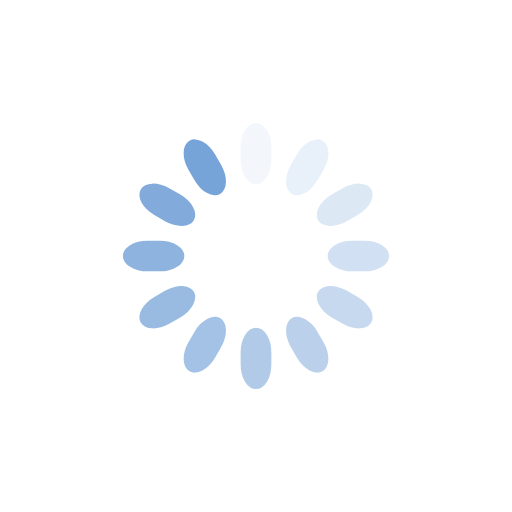
t = 0.00 s
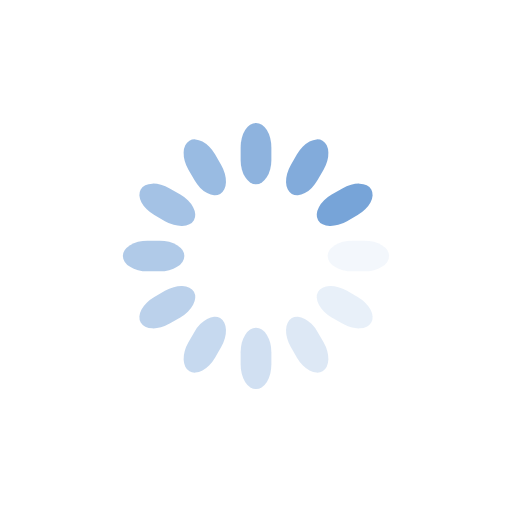
t = 0.25 s
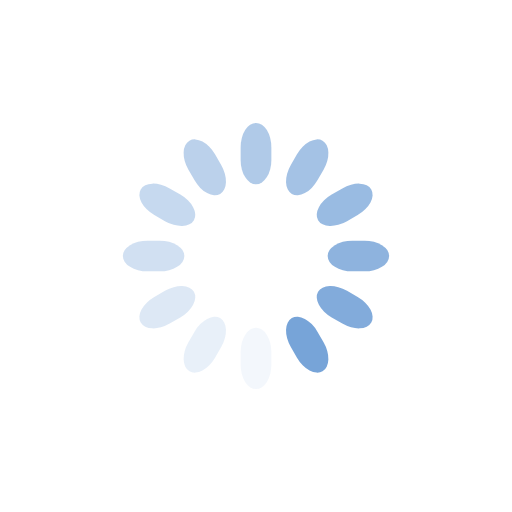
t = 0.50 s
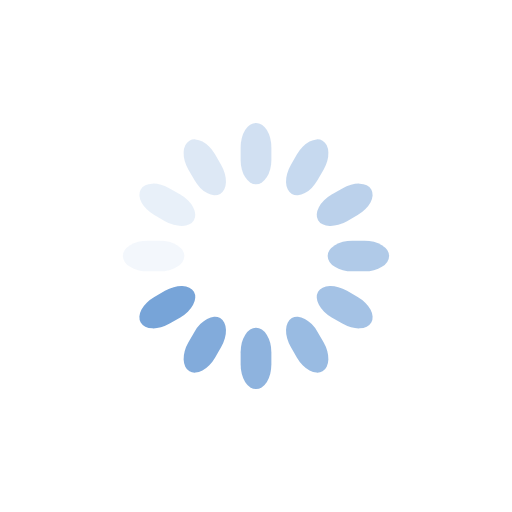
t = 0.75 s

The animated SVG that drew these frames (rendered in a browser with its animation timeline set to each time). Animation: 12 SMIL elements (animate=12); one cycle of 1.00 s, repeats indefinitely.

<svg class="lds-spinner" width="200px"  height="200px"  xmlns="http://www.w3.org/2000/svg" xmlns:xlink="http://www.w3.org/1999/xlink" viewBox="0 0 100 100" preserveAspectRatio="xMidYMid" style="background: none;"><g transform="rotate(0 50 50)">
  <rect x="47" y="24" rx="9.4" ry="4.8" width="6" height="12" fill="rgba(37.03506106963751%,57.57994444460457%,82.03870711788055%,0.845)">
    <animate attributeName="opacity" values="1;0" keyTimes="0;1" dur="1s" begin="-0.9166666666666666s" repeatCount="indefinite"></animate>
  </rect>
</g><g transform="rotate(30 50 50)">
  <rect x="47" y="24" rx="9.4" ry="4.8" width="6" height="12" fill="rgba(37.03506106963751%,57.57994444460457%,82.03870711788055%,0.845)">
    <animate attributeName="opacity" values="1;0" keyTimes="0;1" dur="1s" begin="-0.8333333333333334s" repeatCount="indefinite"></animate>
  </rect>
</g><g transform="rotate(60 50 50)">
  <rect x="47" y="24" rx="9.4" ry="4.8" width="6" height="12" fill="rgba(37.03506106963751%,57.57994444460457%,82.03870711788055%,0.845)">
    <animate attributeName="opacity" values="1;0" keyTimes="0;1" dur="1s" begin="-0.75s" repeatCount="indefinite"></animate>
  </rect>
</g><g transform="rotate(90 50 50)">
  <rect x="47" y="24" rx="9.4" ry="4.8" width="6" height="12" fill="rgba(37.03506106963751%,57.57994444460457%,82.03870711788055%,0.845)">
    <animate attributeName="opacity" values="1;0" keyTimes="0;1" dur="1s" begin="-0.6666666666666666s" repeatCount="indefinite"></animate>
  </rect>
</g><g transform="rotate(120 50 50)">
  <rect x="47" y="24" rx="9.4" ry="4.8" width="6" height="12" fill="rgba(37.03506106963751%,57.57994444460457%,82.03870711788055%,0.845)">
    <animate attributeName="opacity" values="1;0" keyTimes="0;1" dur="1s" begin="-0.5833333333333334s" repeatCount="indefinite"></animate>
  </rect>
</g><g transform="rotate(150 50 50)">
  <rect x="47" y="24" rx="9.4" ry="4.8" width="6" height="12" fill="rgba(37.03506106963751%,57.57994444460457%,82.03870711788055%,0.845)">
    <animate attributeName="opacity" values="1;0" keyTimes="0;1" dur="1s" begin="-0.5s" repeatCount="indefinite"></animate>
  </rect>
</g><g transform="rotate(180 50 50)">
  <rect x="47" y="24" rx="9.4" ry="4.8" width="6" height="12" fill="rgba(37.03506106963751%,57.57994444460457%,82.03870711788055%,0.845)">
    <animate attributeName="opacity" values="1;0" keyTimes="0;1" dur="1s" begin="-0.4166666666666667s" repeatCount="indefinite"></animate>
  </rect>
</g><g transform="rotate(210 50 50)">
  <rect x="47" y="24" rx="9.4" ry="4.8" width="6" height="12" fill="rgba(37.03506106963751%,57.57994444460457%,82.03870711788055%,0.845)">
    <animate attributeName="opacity" values="1;0" keyTimes="0;1" dur="1s" begin="-0.3333333333333333s" repeatCount="indefinite"></animate>
  </rect>
</g><g transform="rotate(240 50 50)">
  <rect x="47" y="24" rx="9.4" ry="4.8" width="6" height="12" fill="rgba(37.03506106963751%,57.57994444460457%,82.03870711788055%,0.845)">
    <animate attributeName="opacity" values="1;0" keyTimes="0;1" dur="1s" begin="-0.25s" repeatCount="indefinite"></animate>
  </rect>
</g><g transform="rotate(270 50 50)">
  <rect x="47" y="24" rx="9.4" ry="4.8" width="6" height="12" fill="rgba(37.03506106963751%,57.57994444460457%,82.03870711788055%,0.845)">
    <animate attributeName="opacity" values="1;0" keyTimes="0;1" dur="1s" begin="-0.16666666666666666s" repeatCount="indefinite"></animate>
  </rect>
</g><g transform="rotate(300 50 50)">
  <rect x="47" y="24" rx="9.4" ry="4.8" width="6" height="12" fill="rgba(37.03506106963751%,57.57994444460457%,82.03870711788055%,0.845)">
    <animate attributeName="opacity" values="1;0" keyTimes="0;1" dur="1s" begin="-0.08333333333333333s" repeatCount="indefinite"></animate>
  </rect>
</g><g transform="rotate(330 50 50)">
  <rect x="47" y="24" rx="9.4" ry="4.8" width="6" height="12" fill="rgba(37.03506106963751%,57.57994444460457%,82.03870711788055%,0.845)">
    <animate attributeName="opacity" values="1;0" keyTimes="0;1" dur="1s" begin="0s" repeatCount="indefinite"></animate>
  </rect>
</g></svg>
